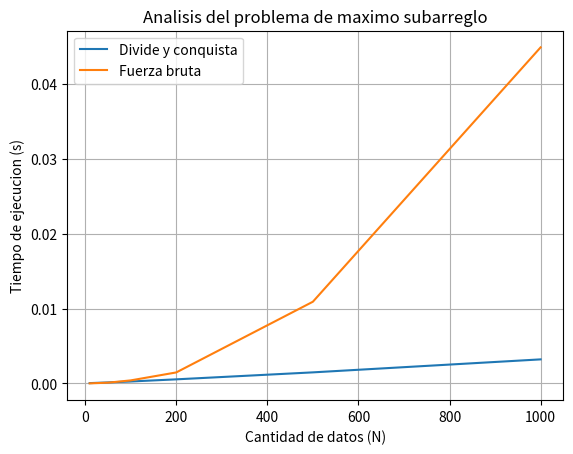

Python code for this plot:
import random
import time
import matplotlib.pyplot as plt
import seaborn as sns


def max_crossing_subarray(arr, low, mid, high):
    left_sum = float("-inf")
    suma = 0
    max_left = mid

    for i in range(mid, low - 1, -1):
        suma = suma + arr[i]
        if suma > left_sum:
            left_sum = suma
            max_left = i

    right_sum = float("-inf")
    suma = 0
    max_right = mid + 1

    for j in range(mid + 1, high + 1):
        suma = suma + arr[j]
        if suma > right_sum:
            right_sum = suma
            max_right = j

    return max_left, max_right, left_sum + right_sum


def max_subarray_divide_conquer(arr, low, high):
    # Caso base
    if low == high:
        return low, high, arr[low]

    mid = (low + high) // 2

    # 1. La mitad izquierda -> Recursiva
    left_low, left_high, left_sum = max_subarray_divide_conquer(arr, low, mid)

    # 2. La mitad derecha -> Recursiva
    right_low, right_high, right_sum = max_subarray_divide_conquer(arr, mid + 1, high)

    # 3. Un subarreglo que atraviesa la mitad -> Lineal
    cross_low, cross_high, cross_sum = max_crossing_subarray(arr, low, mid, high)

    if left_sum >= right_sum and left_sum >= cross_sum:
        return left_low, left_high, left_sum
    elif right_sum >= left_sum and right_sum >= cross_sum:
        return right_low, right_high, right_sum
    else:
        return cross_low, cross_high, cross_sum


def max_subarray_bruteforce(arr):
    max_sum = float("-inf")
    inicio = 0
    fin = 0

    for i in range(len(arr)):
        suma_actual = 0
        for j in range(i, len(arr)):
            suma_actual = suma_actual + arr[j]
            if suma_actual > max_sum:
                max_sum = suma_actual
                inicio = i
                fin = j

    return inicio, fin, max_sum


def medir_tiempo(n):
    arr = [random.randint(-100, 100) for _ in range(n)]
    arr1 = arr.copy()

    inicio_t1 = time.time()
    inicio, fin, max_sum = max_subarray_divide_conquer(arr, 0, len(arr) - 1)
    fin_t1 = time.time()

    inicio_t2 = time.time()
    inicio2, fin2, max_sum2 = max_subarray_bruteforce(arr1)
    fin_t2 = time.time()

    print(f"n = {n}")
    print(f"Divide y conquista: {arr[inicio:fin+1]} con suma {max_sum}")
    print(f"Fuerza bruta: {arr1[inicio2:fin2+1]} con suma {max_sum2}")
    print(f"Tiempo divide y conquista: {fin_t1 - inicio_t1:.6f} segundos")
    print(f"Tiempo fuerza bruta: {fin_t2 - inicio_t2:.6f} segundos")
    print("-" * 50)

    return fin_t1 - inicio_t1, fin_t2 - inicio_t2


if __name__ == "__main__":
    tiempos_divide_conquista = []
    tiempos_fuerza_bruta = []

    datos = [10, 50, 100, 200, 500, 1000]

    for n in datos:
        tiempo_divide_conquista, tiempo_fuerza_bruta = medir_tiempo(n)
        tiempos_divide_conquista.append(tiempo_divide_conquista)
        tiempos_fuerza_bruta.append(tiempo_fuerza_bruta)

    sns.lineplot(x=datos, y=tiempos_divide_conquista, label="Divide y conquista")
    sns.lineplot(x=datos, y=tiempos_fuerza_bruta, label="Fuerza bruta")

    plt.xlabel("Cantidad de datos (N)")
    plt.ylabel("Tiempo de ejecucion (s)")
    plt.title("Analisis del problema de maximo subarreglo")
    plt.grid()
    plt.show()
